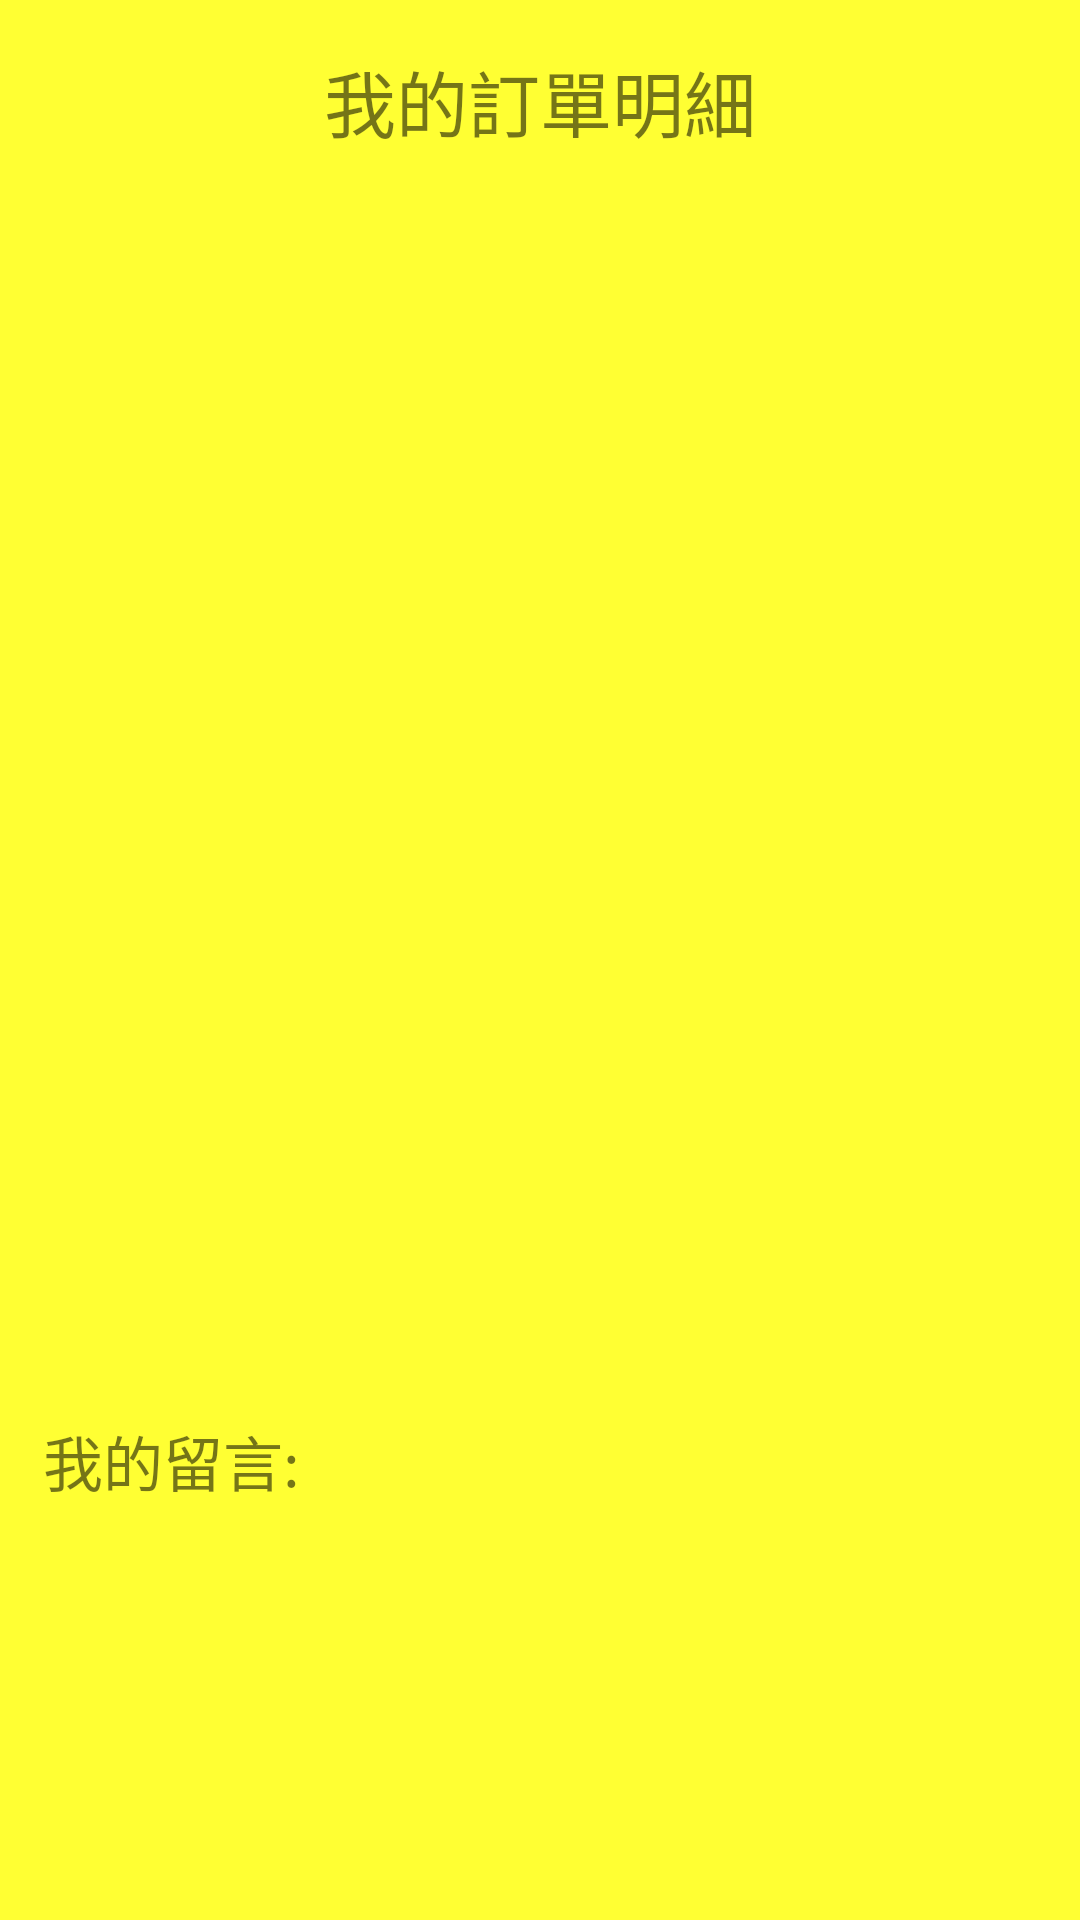

The Android layout XML behind this screen, and the referenced resources:
<!-- AndroidManifest.xml: application theme dindong -->
<!-- res/layout/activity_myorderdetail.xml -->
<?xml version="1.0" encoding="utf-8"?>
<android.support.constraint.ConstraintLayout xmlns:android="http://schemas.android.com/apk/res/android"
    xmlns:app="http://schemas.android.com/apk/res-auto"
    xmlns:tools="http://schemas.android.com/tools"
    android:layout_width="match_parent"
    android:layout_height="match_parent"
    tools:context=".myorderdetail">

    <TextView
        android:id="@+id/text_ordetail"
        android:layout_width="wrap_content"
        android:layout_height="50dp"
        android:layout_marginStart="8dp"
        android:layout_marginTop="16dp"
        android:layout_marginEnd="8dp"
        android:layout_marginBottom="8dp"
        android:text="我的訂單明細"
        android:textSize="24sp"
        app:layout_constraintBottom_toBottomOf="parent"
        app:layout_constraintEnd_toEndOf="parent"
        app:layout_constraintStart_toStartOf="parent"
        app:layout_constraintTop_toTopOf="parent"
        app:layout_constraintVertical_bias="0.0" />

    <android.support.v7.widget.RecyclerView
        android:id="@+id/recyclerView"
        android:layout_width="368dp"
        android:layout_height="291dp"
        android:layout_marginStart="8dp"
        android:layout_marginTop="8dp"
        android:layout_marginEnd="8dp"
        android:layout_marginBottom="8dp"
        app:layout_constraintBottom_toBottomOf="parent"
        app:layout_constraintEnd_toEndOf="parent"
        app:layout_constraintHorizontal_bias="0.0"
        app:layout_constraintStart_toStartOf="parent"
        app:layout_constraintTop_toTopOf="parent"
        app:layout_constraintVertical_bias="0.333" />

    <TextView
        android:id="@+id/textView47"
        android:layout_width="wrap_content"
        android:layout_height="wrap_content"
        android:layout_marginStart="8dp"
        android:layout_marginTop="8dp"
        android:layout_marginEnd="8dp"
        android:layout_marginBottom="8dp"
        android:text="我的留言:"
        android:textSize="20sp"
        app:layout_constraintBottom_toBottomOf="parent"
        app:layout_constraintEnd_toEndOf="parent"
        app:layout_constraintHorizontal_bias="0.025"
        app:layout_constraintStart_toStartOf="parent"
        app:layout_constraintTop_toTopOf="parent"
        app:layout_constraintVertical_bias="0.781" />

    <TextView
        android:id="@+id/textView49"
        android:layout_width="266dp"
        android:layout_height="123dp"
        android:layout_marginStart="8dp"
        android:layout_marginTop="8dp"
        android:layout_marginEnd="8dp"
        android:layout_marginBottom="8dp"
        android:textSize="18sp"
        app:layout_constraintBottom_toBottomOf="parent"
        app:layout_constraintEnd_toEndOf="parent"
        app:layout_constraintHorizontal_bias="0.741"
        app:layout_constraintStart_toEndOf="@+id/textView47"
        app:layout_constraintTop_toTopOf="parent"
        app:layout_constraintVertical_bias="1.0" />

</android.support.constraint.ConstraintLayout>
<!-- resources referenced by this layout -->
<resources>
  <style name="dindong" parent="AppTheme">
          <item name="android:colorBackground">@color/background_material_light</item>
      </style>
  <style name="AppTheme" parent="Theme.AppCompat.Light.DarkActionBar">
          
          <item name="colorPrimary">@color/colorPrimary</item>
          <item name="colorPrimaryDark">@color/colorPrimaryDark</item>
          <item name="colorAccent">@color/colorAccent</item>
          <item name="android:colorBackground">@color/background_material_light</item>
      </style>
  <color name="background_material_light">#FFFF33</color>
  <color name="colorPrimary">#ffcc22</color>
  <color name="colorPrimaryDark">#ff8800</color>
  <color name="colorAccent">#ffbb00</color>
</resources>
